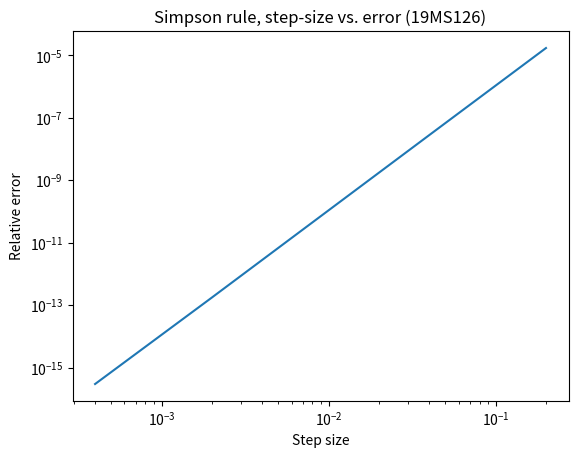

Here is the Python script that generated this plot:
# -*- coding: utf-8 -*-
"""
Created on Thu Jan 13 14:00:30 2022

@author: Akash Chandra Behera
"""

#Q1
from numpy import *
import matplotlib.pyplot as plt
import math
from scipy.integrate import quad


def gauss(x):
    return math.exp(-(x**2))
I= quad(gauss, -1, 1) #This is exact value
print(I[0]," is the exact value of the integral (as obtained by Scipy in-built function).")



step=[11,51,101,501,1001,5001]
step_size=[]
error=[] #List of relative error
for i in step: #Follwing lines implement the Simpson rule
    xi,h=linspace(-1,1,i,retstep=True) 
    yi=exp(-(xi**2))
    Simpintg=(h/3.0)*(yi[0]+yi[-1]+(4*sum(yi[1:-1:2]))#This is for odd indexes
                      +(2*sum(yi[2:-1:2])))#This is for even indexes, see slides
    
    err=abs(I[0]-Simpintg) #This abs. error
    relerr=err/I[0]
    print("Calculted value for step size h="+str(h)+" is ", Simpintg, "Percent error is ", (100*relerr))
    step_size.append(h)
    error.append(relerr)
#Plot formatting
plt.title("Simpson rule, step-size vs. error (19MS126)")
plt.xscale('log')
plt.yscale('log')
plt.xlabel("Step size")
plt.ylabel("Relative error")
plt.plot(step_size,error)
plt.savefig('19MS126_Plot_WS2_Q1.png')   